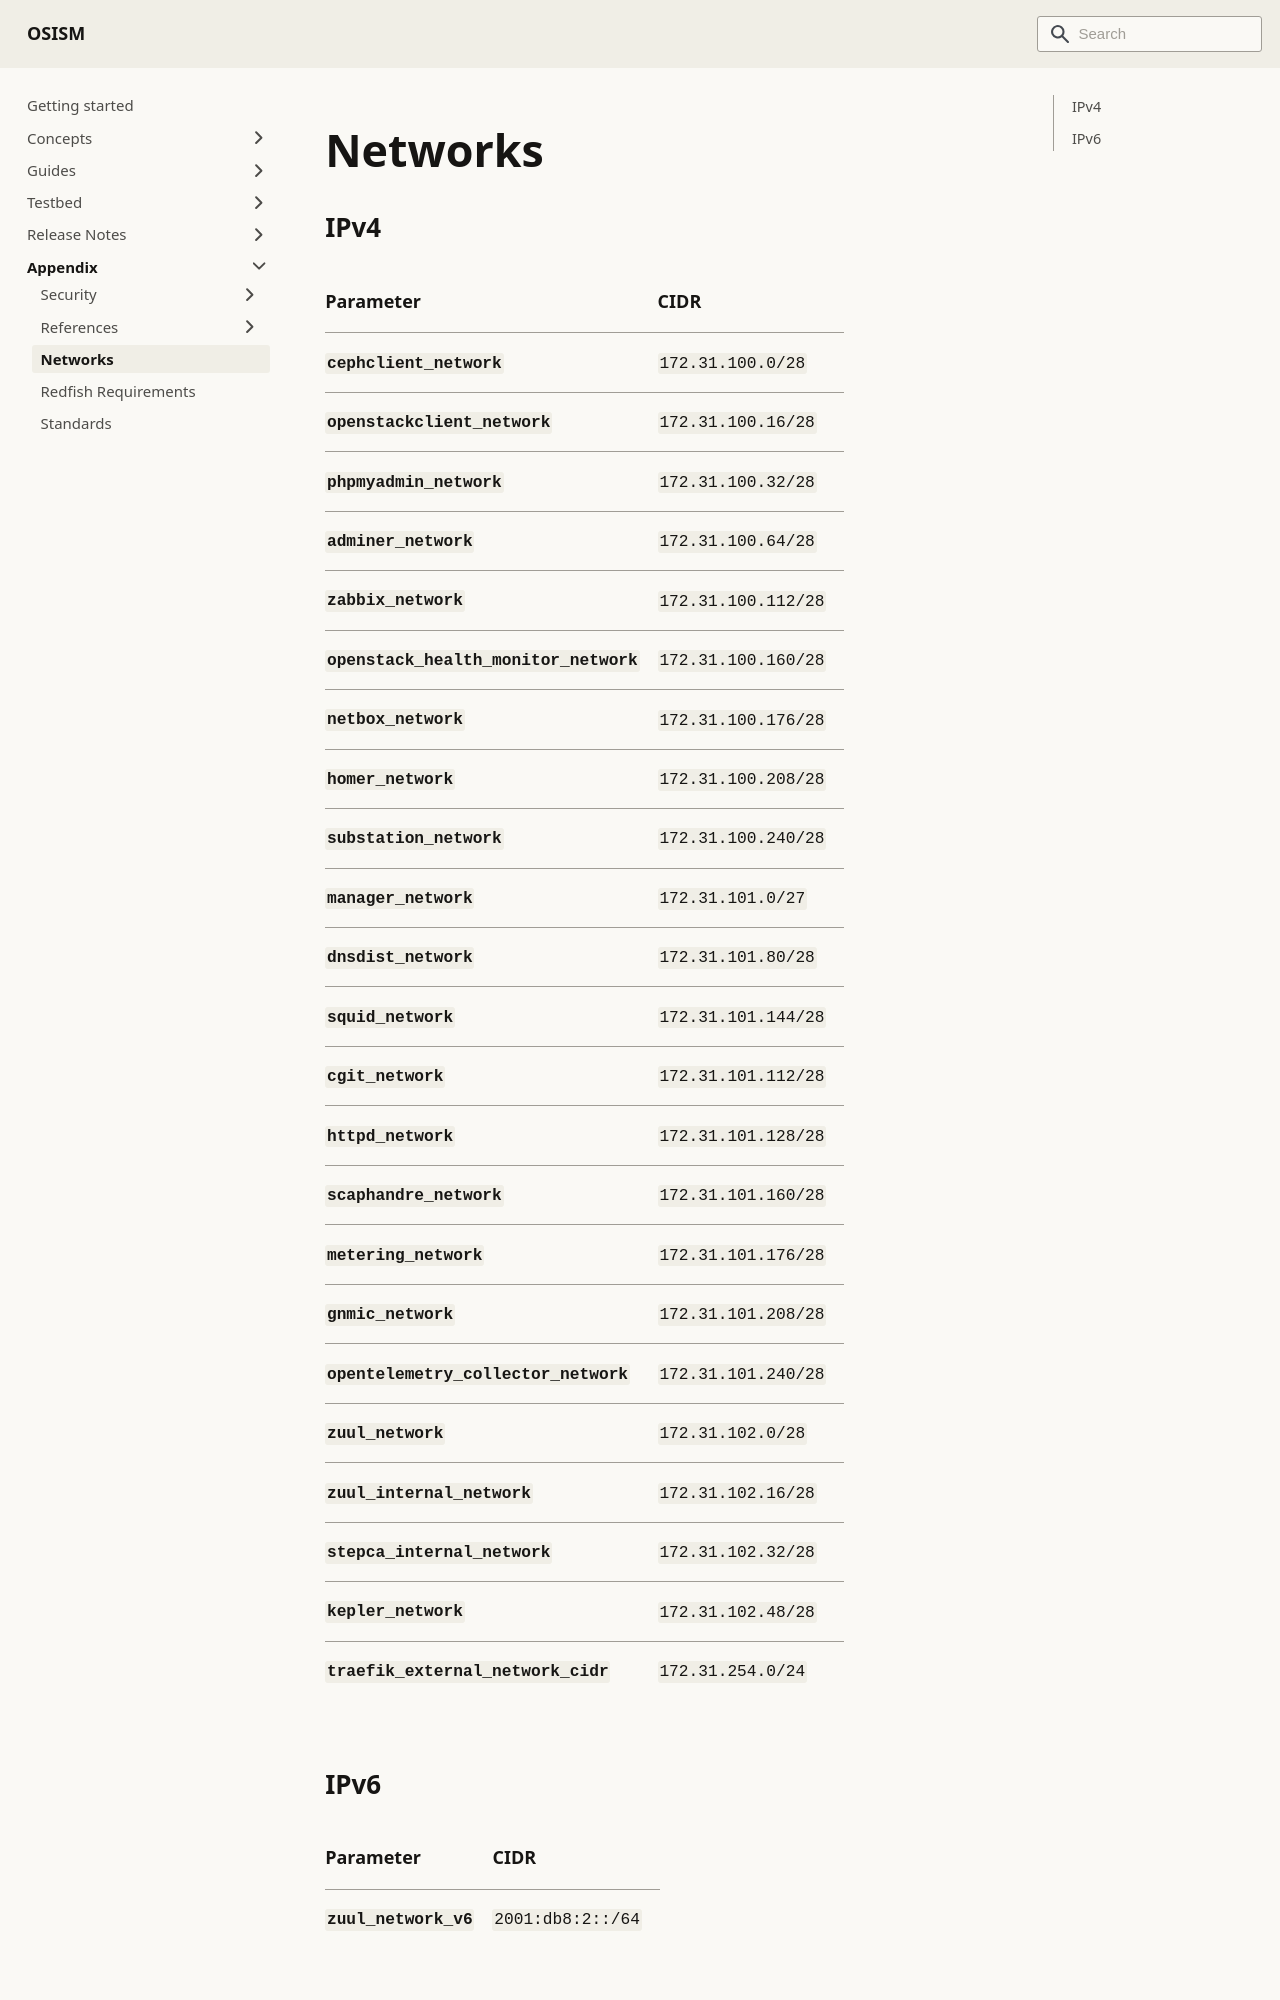

repository: osism/osism.github.io · page: docs/appendix/networks/index.html · generator: docusaurus

---
sidebar_label: Networks
---

# Networks

## IPv4

| Parameter                          | CIDR                |
|:-----------------------------------|:--------------------|
| `cephclient_network`               | `172.31.100.0/28`   |
| `openstackclient_network`          | `172.31.100.16/28`  |
| `phpmyadmin_network`               | `172.31.100.32/28`  |
| `adminer_network`                  | `172.31.100.64/28`  |
| `zabbix_network`                   | `172.31.100.112/28` |
| `openstack_health_monitor_network` | `172.31.100.160/28` |
| `netbox_network`                   | `172.31.100.176/28` |
| `homer_network`                    | `172.31.100.208/28` |
| `substation_network`               | `172.31.100.240/28` |
| `manager_network`                  | `172.31.101.0/27`   |
| `dnsdist_network`                  | `172.31.101.80/28`  |
| `squid_network`                    | `172.31.101.144/28` |
| `cgit_network`                     | `172.31.101.112/28` |
| `httpd_network`                    | `172.31.101.128/28` |
| `scaphandre_network`               | `172.31.101.160/28` |
| `metering_network`                 | `172.31.101.176/28` |
| `gnmic_network`                    | `172.31.101.208/28` |
| `opentelemetry_collector_network`  | `172.31.101.240/28` |
| `zuul_network`                     | `172.31.102.0
